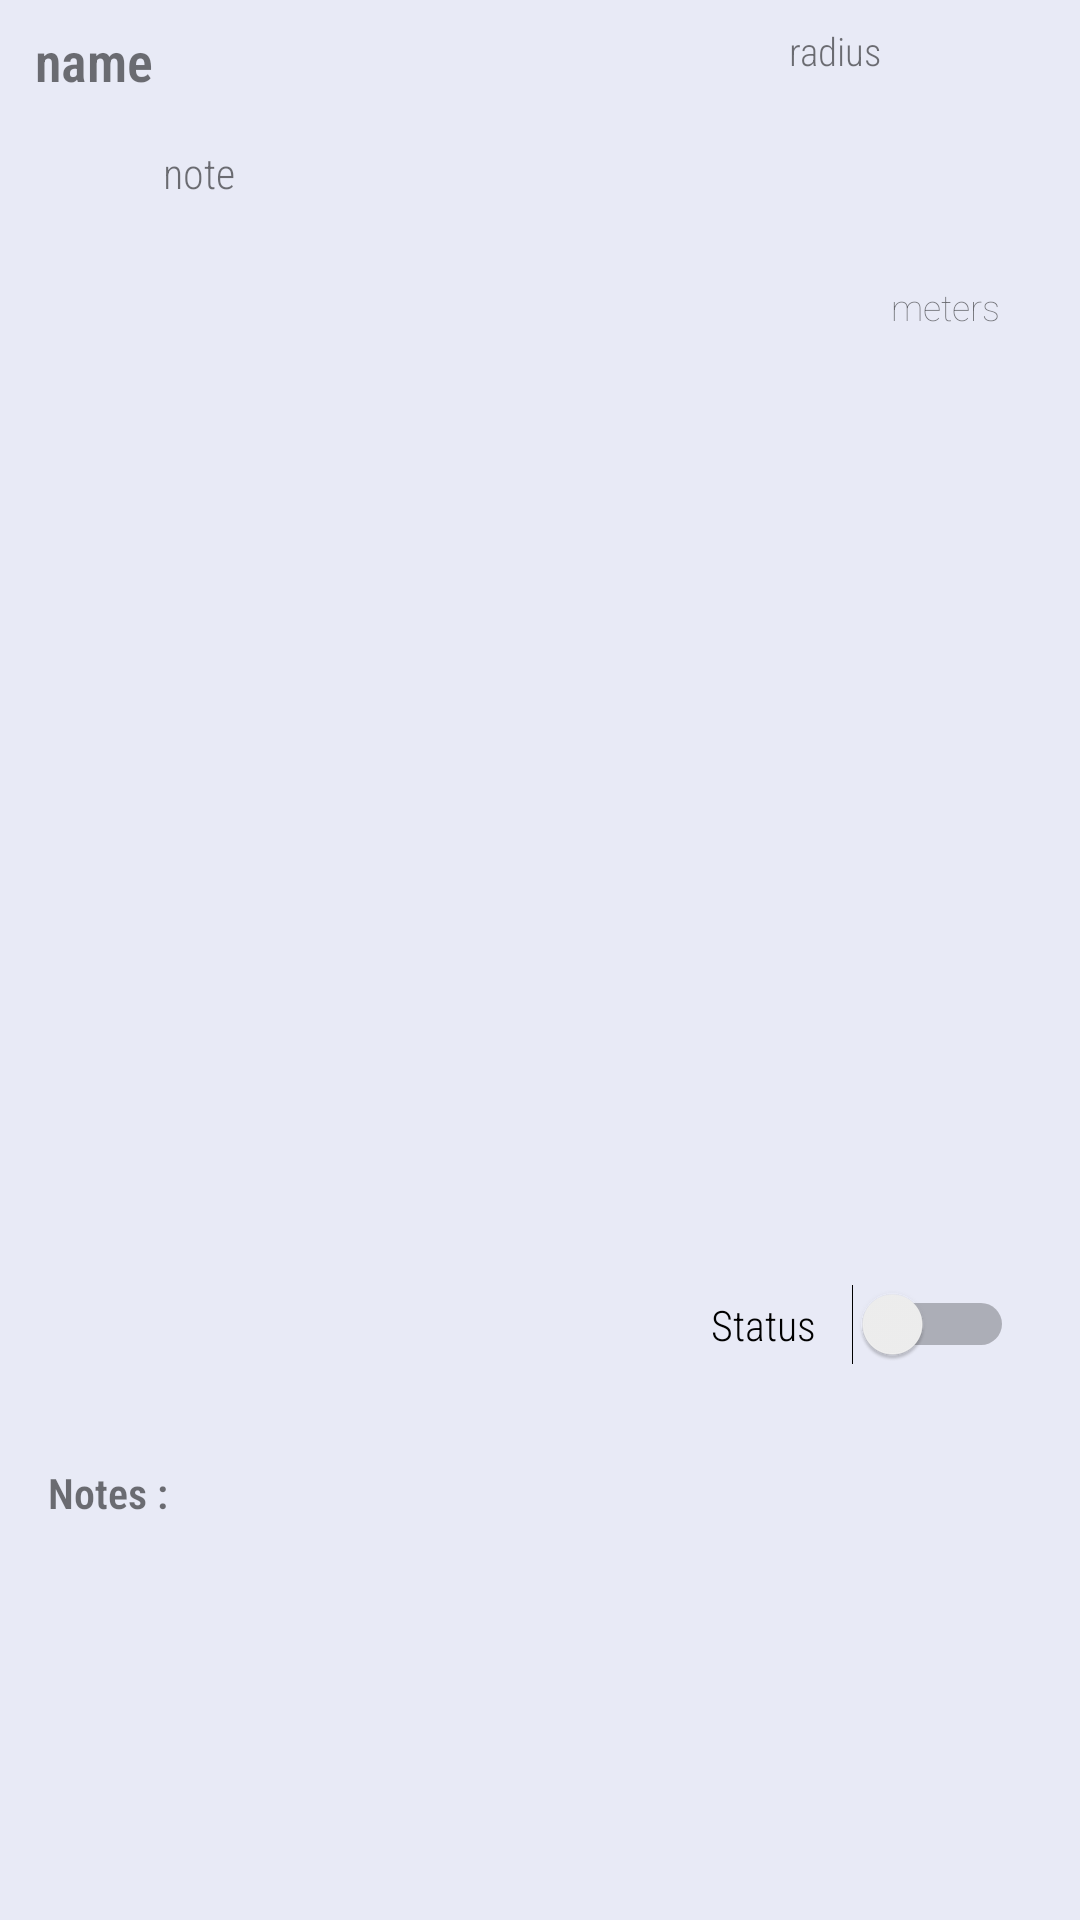

Here is an Android app screen rendered from its layout file. Give the layout XML and the strings, colors and styles it references.
<!-- AndroidManifest.xml: application theme AppTheme -->
<!-- res/layout/profile_list_item.xml -->
<?xml version="1.0" encoding="utf-8"?>
<androidx.constraintlayout.widget.ConstraintLayout xmlns:android="http://schemas.android.com/apk/res/android"
    xmlns:app="http://schemas.android.com/apk/res-auto"
    android:layout_width="match_parent"
    android:layout_height="wrap_content"
    android:background="#E8EAF6">

    <TextView
        android:id="@+id/name_txt"
        android:layout_width="220dp"
        android:layout_height="26dp"
        android:layout_marginTop="8dp"
        android:fontFamily="sans-serif-condensed-light"
        android:text="name"
        android:textColor="@color/quantum_black_100"
        android:textSize="18dp"
        android:textStyle="bold"
        app:layout_constraintEnd_toEndOf="parent"
        app:layout_constraintHorizontal_bias="0.083"
        app:layout_constraintStart_toStartOf="parent"
        app:layout_constraintTop_toTopOf="parent" />

    <TextView
        android:id="@+id/note_txt"
        android:layout_width="217dp"
        android:layout_height="32dp"
        android:layout_marginTop="48dp"
        android:fontFamily="sans-serif-condensed-light"
        android:text="note"
        android:textColor="@color/quantum_black_100"
        android:textSize="14dp"
        app:layout_constraintEnd_toEndOf="parent"
        app:layout_constraintHorizontal_bias="0.381"
        app:layout_constraintStart_toStartOf="parent"
        app:layout_constraintTop_toTopOf="parent" />

    <TextView
        android:id="@+id/radius_txt"
        android:layout_width="69dp"
        android:layout_height="22dp"
        android:layout_marginTop="8dp"
        android:layout_marginEnd="28dp"
        android:fontFamily="sans-serif-condensed-light"
        android:text="radius"
        android:textSize="13dp"
        android:textColor="@color/quantum_black_100"
        app:layout_constraintEnd_toEndOf="parent"
        app:layout_constraintTop_toTopOf="parent" />

    <ImageView
        android:id="@+id/imageView3"
        android:layout_width="wrap_content"
        android:layout_height="wrap_content"
        android:layout_marginEnd="96dp"
        android:contentDescription="Navigation Logo"
        app:layout_constraintBottom_toBottomOf="parent"
        app:layout_constraintEnd_toEndOf="parent"
        app:layout_constraintTop_toTopOf="parent"
        app:layout_constraintVertical_bias="0.107"
        app:srcCompat="@drawable/ic_place_black_24dp" />

    <TextView
        android:id="@+id/textView7"
        android:layout_width="47dp"
        android:layout_height="21dp"
        android:layout_marginEnd="16dp"
        android:fontFamily="sans-serif-thin"
        android:text="meters"
        android:textColor="@color/quantum_black_100"
        android:textSize="12dp"
        app:layout_constraintBottom_toBottomOf="parent"
        app:layout_constraintEnd_toEndOf="parent"
        app:layout_constraintTop_toTopOf="parent"
        app:layout_constraintVertical_bias="0.152" />

    <TextView
        android:id="@+id/textView8"
        android:layout_width="wrap_content"
        android:layout_height="wrap_content"
        android:layout_marginStart="16dp"
        android:fontFamily="sans-serif-condensed-light"
        android:text="Notes : "
        android:textColor="@color/quantum_black_100"
        android:textSize="14dp"
        android:textStyle="bold"
        app:layout_constraintBottom_toBottomOf="parent"
        app:layout_constraintStart_toStartOf="parent"
        app:layout_constraintTop_toTopOf="parent"
        app:layout_constraintVertical_bias="0.786" />

    <Switch
        android:id="@+id/switch4"
        android:layout_width="wrap_content"
        android:layout_height="wrap_content"
        android:fontFamily="sans-serif-condensed-light"
        android:text="Status    "
        android:editable="false"
        app:layout_constraintBottom_toBottomOf="parent"
        app:layout_constraintEnd_toEndOf="parent"
        app:layout_constraintHorizontal_bias="0.915"
        app:layout_constraintStart_toStartOf="parent"
        app:layout_constraintTop_toTopOf="parent"
        app:layout_constraintVertical_bias="0.698" />
</androidx.constraintlayout.widget.ConstraintLayout>
<!-- resources referenced by this layout -->
<resources>
  <style name="AppTheme" parent="Theme.AppCompat.Light.DarkActionBar">
          
          
          <item name="colorPrimary">#100535</item>
          <item name="colorPrimaryDark">#100535</item>
          <item name="colorAccent">#303F9F</item>
      </style>
</resources>
